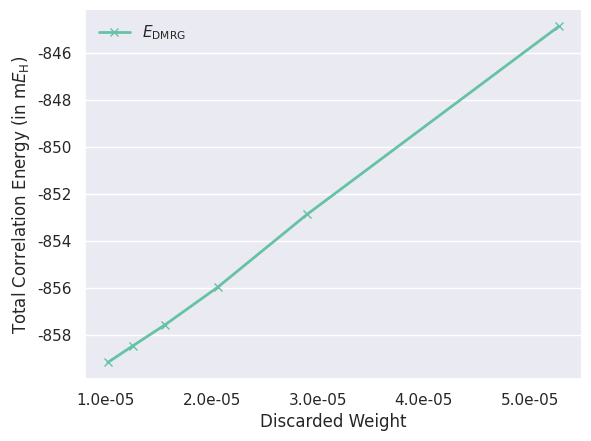

Write the Python code that produced this figure.
#!/usr/bin/env python
# -*- coding: utf-8 -*

import numpy as np
import matplotlib
matplotlib.use('Agg')
matplotlib.rcParams['font.family'] = 'sans-serif'
matplotlib.rcParams['font.sans-serif'] = ['DejaVu Sans']
import matplotlib.pyplot as plt
from matplotlib.ticker import MaxNLocator, FormatStrFormatter
import seaborn as sns

HF = -230.721819

w = np.array([
5.272e-05,
2.898e-05,
2.055e-05,
1.558e-05,
1.253e-05,
1.019e-05
])

e = np.array([
-231.5667,
-231.5747,
-231.5778,
-231.5794,
-231.5803,
-231.5810
])

# set seaborn
sns.set(style='darkgrid', palette='Set2', font='DejaVu Sans')

# set subplot
fig, ax = plt.subplots()

# plot results
ax.plot(w, (e - HF) * 1000., marker='x', linewidth=2, mew=1, linestyle='-', label='$E_{{\mathrm{DMRG}}}$')

# turn off x-grid
ax.xaxis.grid(False)

# set labels
ax.set_xlabel('Discarded Weight')
ax.set_ylabel('Total Correlation Energy (in m$E_{{\mathrm{H}}}$)')

# x-axis format
ax.xaxis.set_major_formatter(FormatStrFormatter('%.1e'))

# despine
sns.despine()

# set legend
ax.legend(loc='upper left', frameon=False)

# save plot
plt.savefig('dmrg.pdf', bbox_inches = 'tight', dpi=1000)

